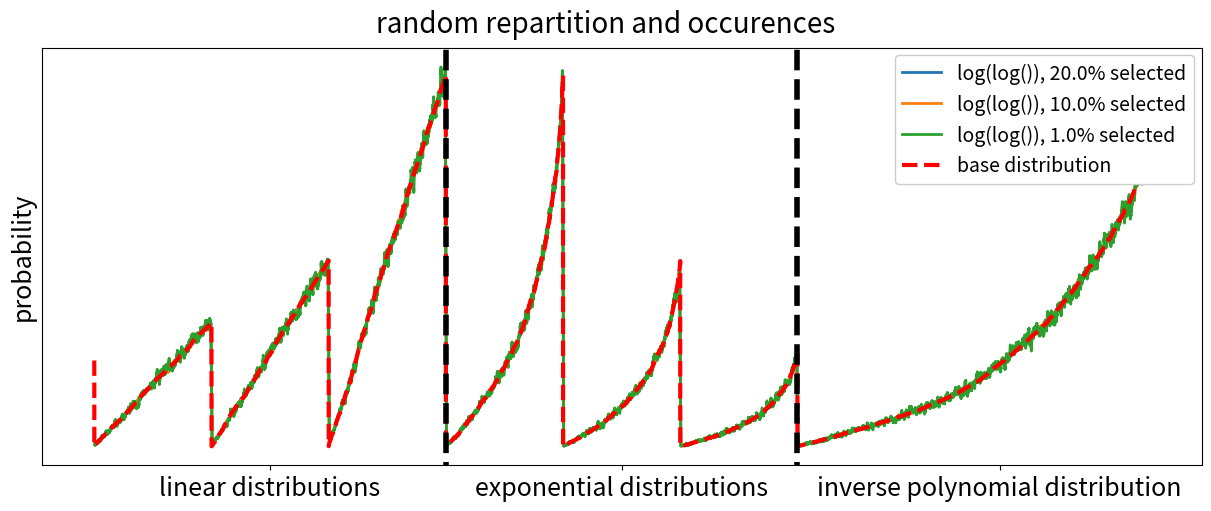

This chart was generated by the following Python code:
#!/usr/bin/python3 -W ignore

from matplotlib import pyplot as plt 
import numpy as np
import random
from scipy.interpolate import interp1d

n_iter = 3000
n_graph = 2000
n_smooth = 20

"""
useful functions :
"""

# generator for a random polynomial distribution
def poly(lst, x):
	if len(lst) == 1:
		return lst[0]
	else:
		return poly(lst[1:], x)*x + lst[0]

# linear smoothing for plotting
def smooth(y):
	smoothed_y = np.zeros(len(y))

	for i in range(len(y)):
		begin = max(0, i - n_smooth//2)
		end = min(len(y), i + n_smooth//2)

		smoothed_y[i] = np.mean(y[begin:end])

	return smoothed_y

# generating an occurence list from a selecting method and a random distribution (List)
def generate(selector, List, n_select):
	occurence = np.zeros(random_list.shape)

	for i in range(n_iter):
		occurence[selector(List, n_select)] += 1

	# normalizeing occurences so they idely match the distribution
	return occurence / n_iter / n_select



"""
tested method of selection :
"""

def selector_1(List, n):
	random_selector = np.random.rand(len(List))
	random_selector = random_selector / List #-np.log(random_selector) / List

	idx = np.argpartition(random_selector, n)
	return idx[:n]



"""
generating the random distribution :
"""

# starting with an empty list
random_list = np.ndarray([])

# adding uniform distributions
for rate in [1, 1.5, 3]:
	distribution = np.random.rand(n_graph) * rate
	distribution.sort()
	random_list = np.append(random_list, distribution)

# adding exponential distribution
for rate in [1, 2, 4]:
	distribution = -np.log((np.random.rand(n_graph)*(1 - 0.05) + 0.05)) / rate
	distribution.sort()
	random_list = np.append(random_list, distribution)

# adding an inverse polynomial distribution
coefs = np.concatenate(( np.zeros(1), np.random.rand(4)), 0)
distribution = poly(coefs, np.random.rand(3*n_graph))
distribution.sort()
random_list = np.append(random_list, distribution)

# normalizeing the distribution
random_list /= np.sum(random_list)



"""
plotting the distribution and occurences for different proportions of graph selected :
"""

fig = plt.figure(figsize=(12, 5), constrained_layout=True)
plt.rc('axes', labelsize=18)
plt.rc('xtick', labelsize=18)
plt.rc('figure', titlesize=20) 
plt.rc('legend', fontsize=14)
ax = fig.add_subplot(1, 1, 1)



# plotting occurences for different proportions of graph selected
for proportion in [.2, .1, .01]:
	n_select = int(len(random_list) * proportion)
	ax.plot(smooth(generate(selector_1, random_list, n_select)), label=f"log(log()), { proportion * 100 }% selected", linewidth=2)
	#ax1.plot(smooth(generate(selector_2, random_list)), label="histograms")



# plotting the initial ditribution
ax.plot(random_list, "r--", label="base distribution", linewidth=3)



# adding separators for the different distributions
ax.set_ylim(ax.get_ylim())
ax.plot([3*n_graph, 3*n_graph], [-1, 1], "k--", linewidth=4)
ax.plot([6*n_graph, 6*n_graph], [-1, 1], "k--", linewidth=4)



# adding legend
legend = fig.legend(bbox_to_anchor=(0.99, 0.90), loc='upper right', borderaxespad=0)
legend.get_frame().set_alpha(None)
legend.get_frame().set_facecolor((1, 1, 1, 1)) # R G B transparency



# setting up the frame
ax.set_ylabel("probability")
ax.set_yticks([])

_, x_max = ax.get_xlim()
ax.set_xticks([3*n_graph/2, (3*n_graph + 6*n_graph)/2, (6*n_graph + x_max)/2], ["linear distributions", "exponential distributions", "inverse polynomial distribution"])

# adding text to name different sections
y_max = ax.get_ylim()[1]
"""args = {
	"horizontalalignment" : 'center',
	"verticalalignment" : 'center',
	"bbox" : {
		"facecolor" : 'white',
		"alpha" : 1,
	}
}
ax.text(1.5*n_graph, y_max*.75, "linear distributions", **args)
ax.text(4.5*n_graph, y_max*.75, "exponential distributions", **args)
ax.text(7.5*n_graph, y_max*.75, "inverse polynomial distribution", **args)"""



# saving the figure
fig.suptitle(f'random repartition and occurences')
fig.savefig("repartition.jpg")